Run: headless pygame with SDL's dummy video driver; simulated clock (each Clock.tick advances the game by its frame time, no real sleeping); random seed 0; keys injected as events and as key.get_pressed() state; mouse plan: one left click at the window centre at the start of phase 2, then a move to the lower-right quarter at the start of phase 3.
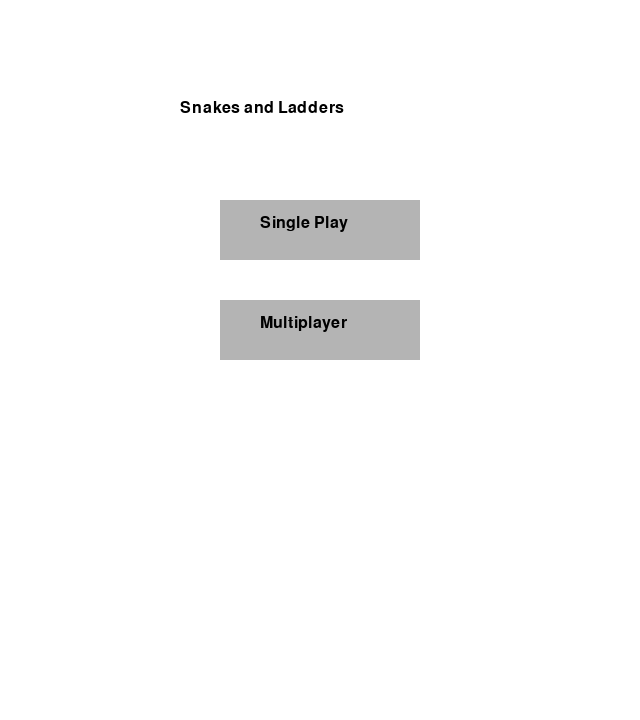
Frame 1 of 4 · flips 1–60 · no input
Frame 2 of 4 · flips 61–180 · clicked the window centre · tapped SPACE, RETURN · held RIGHT (→), D · screen unchanged from frame 1, image omitted
Frame 3 of 4 · flips 181–300 · moved the mouse to the lower-right quarter · held DOWN (↓), S · screen unchanged from frame 2, image omitted
Frame 4 of 4 · flips 301–420 · held LEFT (←), A, UP (↑), W · screen unchanged from frame 3, image omitted

The pygame program that drew these frames:

import pygame
import sys
import random

# Initialize pygame
pygame.init()
WIDTH, HEIGHT = 640, 720
BOARD_SIZE = 10
CELL_SIZE = 60
TOP_OFFSET = 100
screen = pygame.display.set_mode((WIDTH, HEIGHT))
pygame.display.set_caption("Snakes and Ladders")
font = pygame.font.SysFont("dejavusans", 24)

# Snakes and ladders configuration
snakes = {
    16: 6,
    47: 26,
    49: 11,
    56: 53,
    62: 19,
    64: 60,
    87: 24,
    93: 73,
    95: 75,
    98: 78,
}
ladders = {
    1: 38,
    4: 14,
    9: 31,
    21: 42,
    28: 84,
    36: 44,
    51: 67,
    71: 91,
    80: 100,
}

# Colors for up to four players
PLAYER_COLORS = [
    (255, 0, 0),      # red
    (0, 0, 255),      # blue
    (0, 200, 0),      # green
    (255, 165, 0),    # orange
]

class Player:
    def __init__(self, index):
        self.index = index
        self.pos = 1
        self.color = PLAYER_COLORS[index]

class Game:
    def __init__(self, player_count):
        self.players = [Player(i) for i in range(player_count)]
        self.turn = 0
        self.winner = None

    def roll_dice(self):
        return random.randint(1, 6)

    def move_player(self, player, steps):
        start = player.pos
        end = start + steps
        if end > 100:
            end = 100 - (end - 100)
        if end in snakes:
            end = snakes[end]
        elif end in ladders:
            end = ladders[end]
        player.pos = end
        if end == 100:
            self.winner = player

    def next_turn(self, rolled):
        if rolled != 6:
            self.turn = (self.turn + 1) % len(self.players)

# Board drawing utilities

def index_to_coord(index):
    row = (index - 1) // BOARD_SIZE
    col = (index - 1) % BOARD_SIZE
    if row % 2 == 1:
        col = BOARD_SIZE - 1 - col
    x = col * CELL_SIZE
    y = HEIGHT - CELL_SIZE * (row + 1) - (HEIGHT - BOARD_SIZE * CELL_SIZE - TOP_OFFSET)
    return x + CELL_SIZE // 2, y + CELL_SIZE // 2

def draw_board():
    for row in range(BOARD_SIZE):
        for col in range(BOARD_SIZE):
            x = col * CELL_SIZE
            y = TOP_OFFSET + (BOARD_SIZE - 1 - row) * CELL_SIZE
            rect = pygame.Rect(x, y, CELL_SIZE, CELL_SIZE)
            color = (235, 235, 235) if (row + col) % 2 == 0 else (200, 200, 200)
            pygame.draw.rect(screen, color, rect)
            num = row * BOARD_SIZE + (col if row % 2 == 0 else BOARD_SIZE - 1 - col) + 1
            text = font.render(str(num), True, (0, 0, 0))
            screen.blit(text, (x + 5, y + 5))

def draw_players(players):
    for p in players:
        x, y = index_to_coord(p.pos)
        pygame.draw.circle(screen, p.color, (x, y), 20)

def draw_border(color):
    pygame.draw.rect(screen, color, pygame.Rect(0, 0, WIDTH, HEIGHT), 10)

# Menu helpers

def menu_screen():
    clock = pygame.time.Clock()
    single_rect = pygame.Rect(220, 200, 200, 60)
    multi_rect = pygame.Rect(220, 300, 200, 60)
    while True:
        for event in pygame.event.get():
            if event.type == pygame.QUIT:
                pygame.quit()
                sys.exit()
            if event.type == pygame.MOUSEBUTTONDOWN:
                if single_rect.collidepoint(event.pos):
                    return 1
                if multi_rect.collidepoint(event.pos):
                    return select_players()
        screen.fill((255, 255, 255))
        title = font.render("Snakes and Ladders", True, (0, 0, 0))
        screen.blit(title, (180, 100))
        pygame.draw.rect(screen, (180, 180, 180), single_rect)
        pygame.draw.rect(screen, (180, 180, 180), multi_rect)
        single_text = font.render("Single Play", True, (0, 0, 0))
        multi_text = font.render("Multiplayer", True, (0, 0, 0))
        screen.blit(single_text, (single_rect.x + 40, single_rect.y + 15))
        screen.blit(multi_text, (multi_rect.x + 40, multi_rect.y + 15))
        pygame.display.flip()
        clock.tick(30)

def select_players():
    clock = pygame.time.Clock()
    buttons = [pygame.Rect(170 + i * 100, 300, 60, 60) for i in range(3)]
    while True:
        for event in pygame.event.get():
            if event.type == pygame.QUIT:
                pygame.quit()
                sys.exit()
            if event.type == pygame.MOUSEBUTTONDOWN:
                for i, b in enumerate(buttons):
                    if b.collidepoint(event.pos):
                        return i + 2
        screen.fill((255, 255, 255))
        prompt = font.render("How many players?", True, (0, 0, 0))
        screen.blit(prompt, (200, 200))
        for i, b in enumerate(buttons):
            pygame.draw.rect(screen, (180, 180, 180), b)
            txt = font.render(str(i + 2), True, (0, 0, 0))
            screen.blit(txt, (b.x + 20, b.y + 15))
        pygame.display.flip()
        clock.tick(30)

# Main game loop
def main():
    player_count = menu_screen()
    game = Game(player_count)
    dice_result = 0
    clock = pygame.time.Clock()
    running = True
    while running:
        for event in pygame.event.get():
            if event.type == pygame.QUIT:
                running = False
            if event.type == pygame.KEYDOWN and event.key == pygame.K_SPACE and not game.winner:
                dice_result = game.roll_dice()
                player = game.players[game.turn]
                game.move_player(player, dice_result)
                game.next_turn(dice_result)
        screen.fill((255, 255, 255))
        draw_board()
        draw_players(game.players)
        active_player = game.players[game.turn]
        draw_border(active_player.color)
        status = f"Player {game.turn + 1}'s turn"
        if dice_result:
            status += f" - Rolled {dice_result}"
        status_text = font.render(status, True, (0, 0, 0))
        screen.blit(status_text, (20, 20))
        if game.winner:
            win_text = font.render(f"Player {game.winner.index + 1} wins!", True, (0,0,0))
            screen.blit(win_text, (220, 60))
        pygame.display.flip()
        clock.tick(30)
    pygame.quit()

if __name__ == "__main__":
    main()
